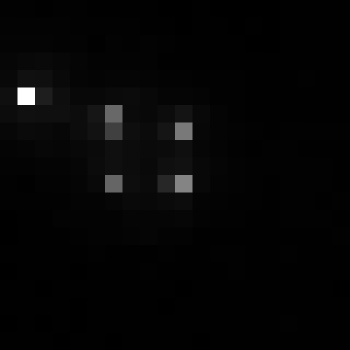

The table this chart was drawn from, first rows:
, xmin, ymin, lat, lon, area, perimeter, max_nanowatts, min_nanowatts, moonlight_illumination, clear_sky_confidence, mean_nanowatts
0, 712, 3129, -3.91, -3.91, 1.0, 0.0, 31.02, 0.2791, 11.82, 0.0, 1.691
